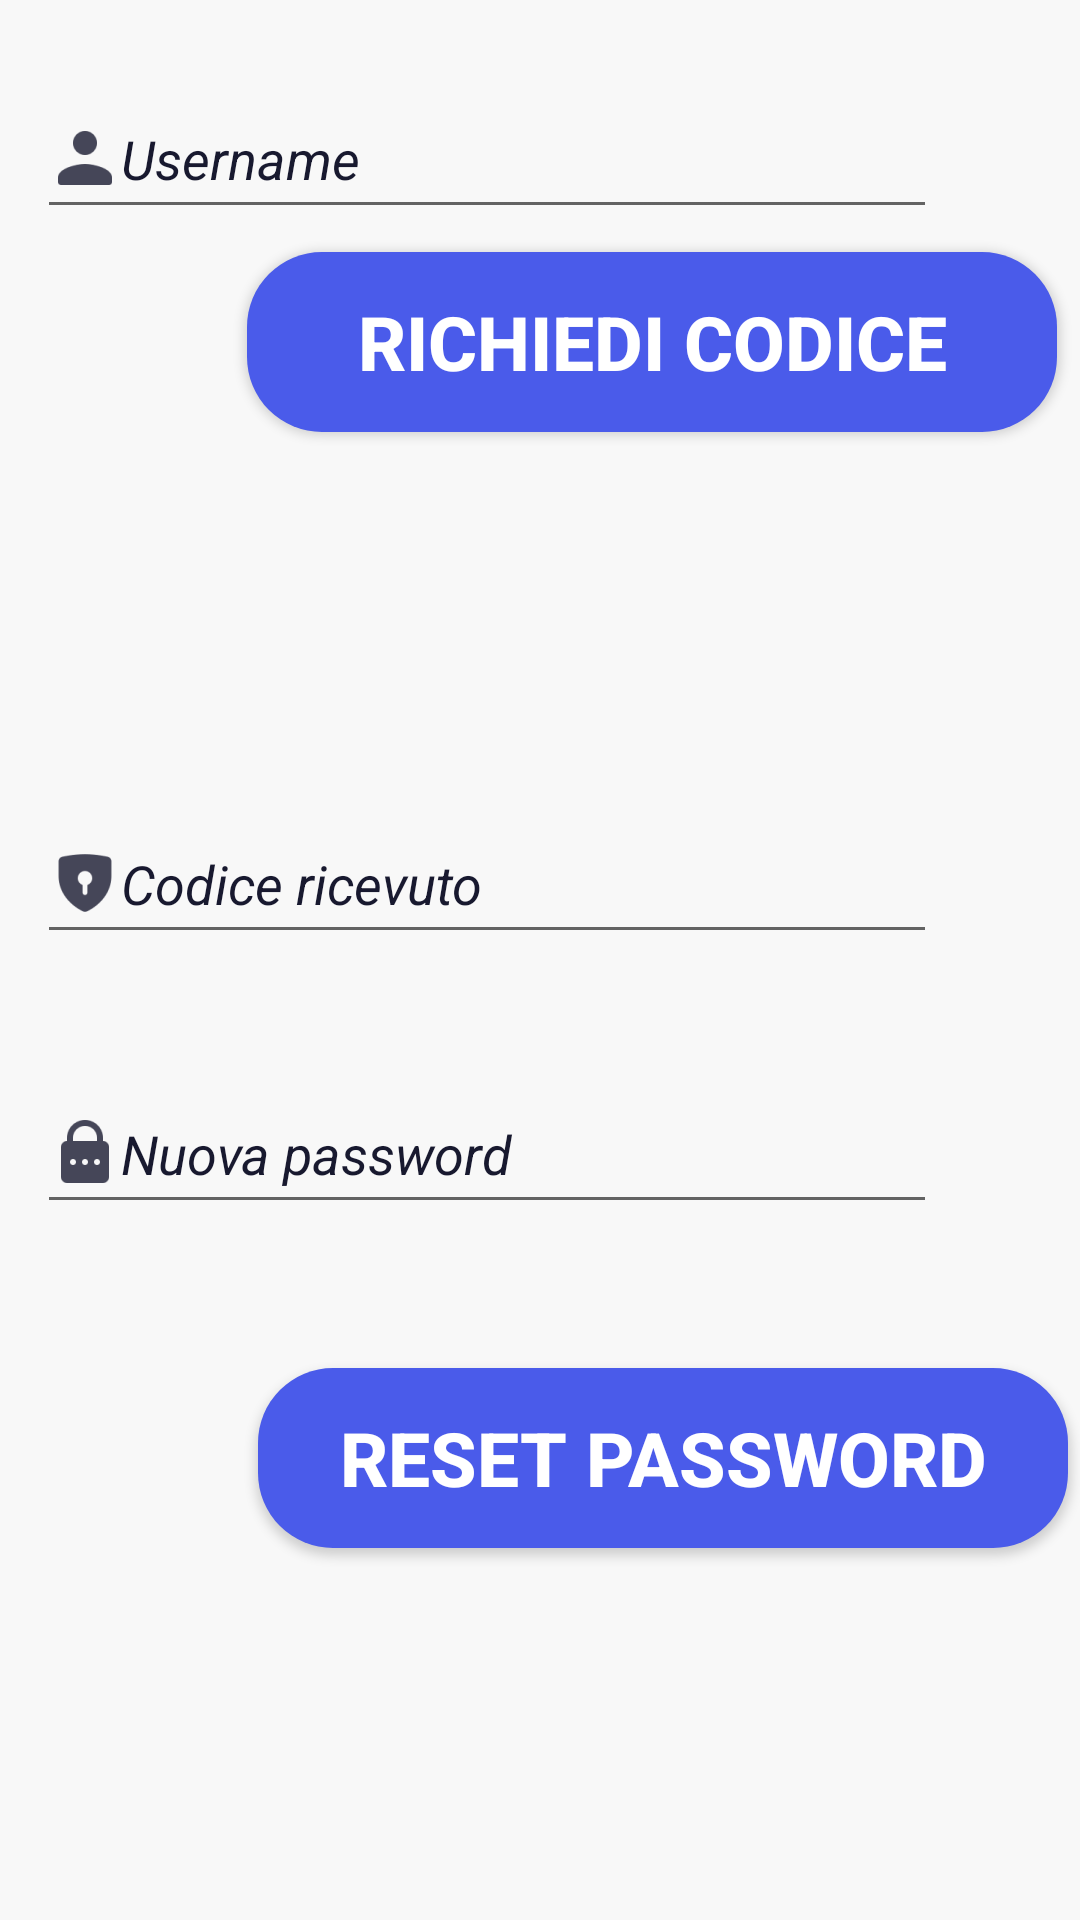

Android layout source for this screen:
<!-- AndroidManifest.xml: application theme AppTheme -->
<!-- res/layout/activity_reset_password_form.xml -->
<?xml version="1.0" encoding="utf-8"?>
<androidx.constraintlayout.widget.ConstraintLayout xmlns:android="http://schemas.android.com/apk/res/android"
    xmlns:app="http://schemas.android.com/apk/res-auto"
    xmlns:tools="http://schemas.android.com/tools"
    android:layout_width="match_parent"
    android:layout_height="match_parent"
    tools:context=".boundary.ResetPasswordForm"
    android:background="@color/coloreBackgroundActivities">

    <EditText
        android:id="@+id/userIdRecuperaPassword"
        android:layout_width="300dp"
        android:layout_height="50dp"
        android:drawableLeft="@drawable/icona_username"
        android:ems="10"
        android:hint="Username"
        android:inputType="textPersonName"
        android:textColor="@color/textColor"
        android:textColorHint="@color/textColor"
        android:textStyle="italic"
        app:layout_constraintBottom_toTopOf="@+id/bottoneRichiediCodice"
        app:layout_constraintEnd_toEndOf="parent"
        app:layout_constraintHorizontal_bias="0.207"
        app:layout_constraintStart_toStartOf="parent"
        app:layout_constraintTop_toTopOf="parent"
        app:layout_constraintVertical_bias="0.776" />

    <Button
        android:id="@+id/bottoneRichiediCodice"
        android:layout_width="wrap_content"
        android:layout_height="wrap_content"
        android:layout_marginBottom="124dp"
        android:onClick="richiediCodicePremuto"
        android:text="Richiedi codice"
        android:background="@drawable/buttonshape"
        android:textColor="@color/buttonTextColor"
        android:textSize="25dp"
        android:textStyle="bold"
        app:layout_constraintBottom_toTopOf="@+id/codiceRecuperaPassword"
        app:layout_constraintEnd_toEndOf="parent"
        app:layout_constraintHorizontal_bias="0.913"
        app:layout_constraintStart_toStartOf="parent" />

    <EditText
        android:id="@+id/codiceRecuperaPassword"
        android:layout_width="300dp"
        android:layout_height="50dp"
        android:layout_marginBottom="40dp"
        android:drawableLeft="@drawable/icona_security"
        android:ems="10"
        android:hint="Codice ricevuto"
        android:inputType="textPersonName"
        android:textColor="@color/textColor"
        android:textColorHint="@color/textColor"
        android:textStyle="italic"
        app:layout_constraintBottom_toTopOf="@+id/passwordRecuperaPassword"
        app:layout_constraintEnd_toEndOf="parent"
        app:layout_constraintHorizontal_bias="0.207"
        app:layout_constraintStart_toStartOf="parent" />

    <EditText
        android:id="@+id/passwordRecuperaPassword"
        android:layout_width="300dp"
        android:layout_height="50dp"
        android:layout_marginBottom="48dp"
        android:drawableLeft="@drawable/icona_password_lock"
        android:ems="10"
        android:hint="Nuova password"
        android:inputType="textPassword"
        android:textColor="@color/textColor"
        android:textColorHint="@color/textColor"
        android:textStyle="italic"
        app:layout_constraintBottom_toTopOf="@+id/bottoneResetPassword"
        app:layout_constraintEnd_toEndOf="parent"
        app:layout_constraintHorizontal_bias="0.207"
        app:layout_constraintStart_toStartOf="parent" />

    <Button
        android:id="@+id/bottoneResetPassword"
        android:layout_width="wrap_content"
        android:layout_height="wrap_content"
        android:layout_marginBottom="124dp"
        android:onClick="resetPasswordPremuto"
        android:text="Reset password"
        android:background="@drawable/buttonshape"
        android:textColor="@color/buttonTextColor"
        android:textSize="25dp"
        android:textStyle="bold"
        app:layout_constraintBottom_toBottomOf="parent"
        app:layout_constraintEnd_toEndOf="parent"
        app:layout_constraintHorizontal_bias="0.954"
        app:layout_constraintStart_toStartOf="parent" />
</androidx.constraintlayout.widget.ConstraintLayout>
<!-- resources referenced by this layout -->
<resources>
  <color name="buttonTextColor">#fff</color>
  <color name="coloreBackgroundActivities">#f8f8f8</color>
  <color name="textColor">#18192F</color>
  <!-- drawable buttonshape (drawable) -->
  <?xml version="1.0" encoding="utf-8"?>
  <shape xmlns:android="http://schemas.android.com/apk/res/android" android:shape="rectangle" >
      <corners
          android:radius="25dp"
          />
      <solid
          android:color="#4A5BEA"
          />
      <size
          android:width="270dp"
          android:height="60dp"
          />
  </shape>
  <!-- drawable icona_password_lock: png bitmap (drawable-hdpi, 475 bytes) -->
  <!-- drawable icona_security: png bitmap (drawable-hdpi, 651 bytes) -->
  <!-- drawable icona_username: png bitmap (drawable-hdpi, 455 bytes) -->
  <style name="AppTheme" parent="Theme.AppCompat.Light.DarkActionBar">
          
          <item name="colorPrimary">@color/coloreBottoni</item>
          <item name="colorPrimaryDark">@color/coloreBottoni</item>
          <item name="colorAccent">@color/colorAccent</item>
      </style>
  <color name="coloreBottoni">#4A5BEA</color>
  <color name="colorAccent">#03DAC5</color>
</resources>
